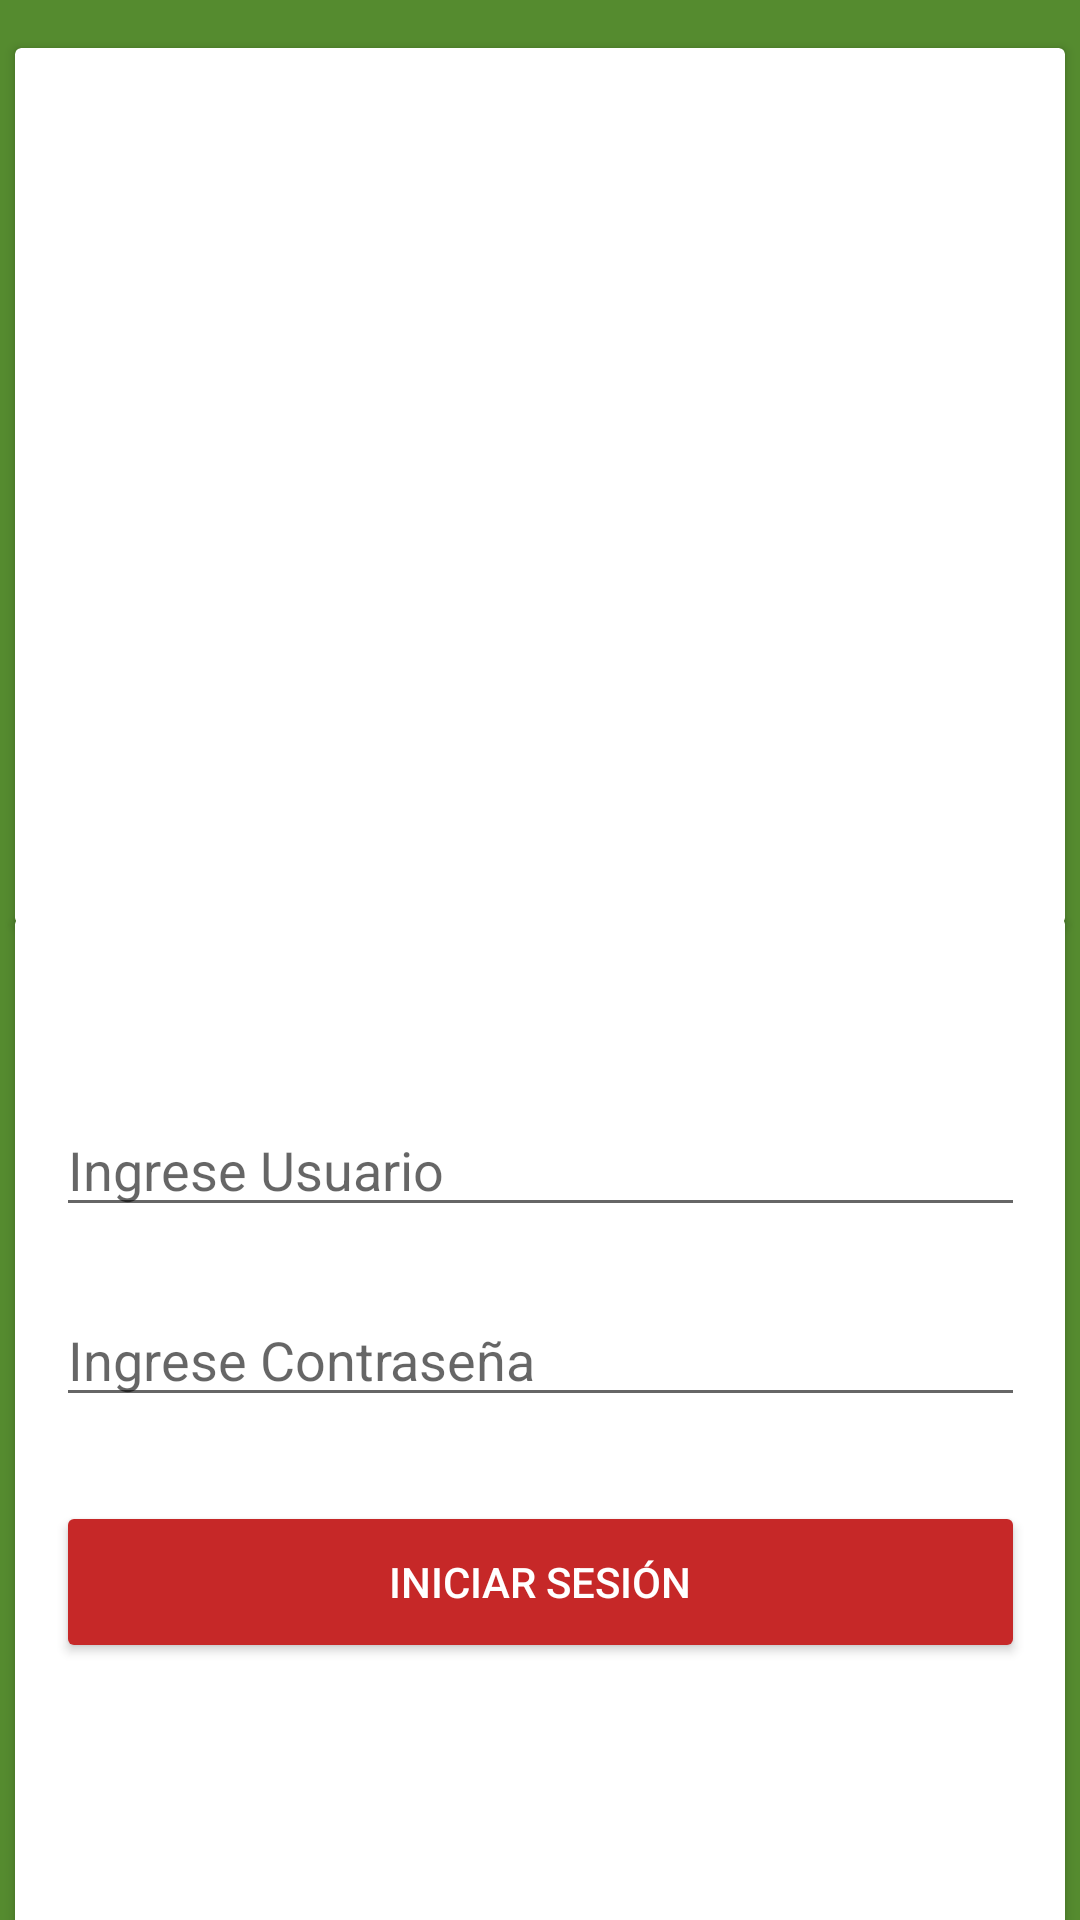

Here is an Android app screen rendered from its layout file. Give the layout XML and the strings, colors and styles it references.
<!-- AndroidManifest.xml: application theme Theme.AppCompat.Light.NoActionBar -->
<!-- res/layout/activity_main.xml -->
<?xml version="1.0" encoding="utf-8"?>
<androidx.constraintlayout.widget.ConstraintLayout xmlns:android="http://schemas.android.com/apk/res/android"
    xmlns:app="http://schemas.android.com/apk/res-auto"
    xmlns:tools="http://schemas.android.com/tools"
    android:layout_width="match_parent"
    android:layout_height="match_parent"
    android:background="#558B2F"
    tools:context=".MainActivity">

    <androidx.cardview.widget.CardView
        android:id="@+id/cardView2"
        android:layout_width="350dp"
        android:layout_height="292dp"
        android:layout_marginTop="16dp"
        app:layout_constraintEnd_toEndOf="parent"
        app:layout_constraintHorizontal_bias="0.491"
        app:layout_constraintStart_toStartOf="parent"
        app:layout_constraintTop_toTopOf="parent">

        <androidx.constraintlayout.widget.ConstraintLayout
            android:layout_width="match_parent"
            android:layout_height="match_parent">

            <ImageView
                android:id="@+id/imageView"
                android:layout_width="277dp"
                android:layout_height="195dp"
                app:layout_constraintBottom_toBottomOf="parent"
                app:layout_constraintEnd_toEndOf="parent"
                app:layout_constraintStart_toStartOf="parent"
                app:layout_constraintTop_toTopOf="parent"
                app:layout_constraintVertical_bias="0.496"
                app:srcCompat="@drawable/logo" />
        </androidx.constraintlayout.widget.ConstraintLayout>

    </androidx.cardview.widget.CardView>

    <androidx.cardview.widget.CardView
        android:layout_width="350dp"
        android:layout_height="353dp"
        android:layout_marginTop="28dp"
        app:layout_constraintBottom_toBottomOf="parent"
        app:layout_constraintEnd_toEndOf="parent"
        app:layout_constraintHorizontal_bias="0.491"
        app:layout_constraintStart_toStartOf="parent"
        app:layout_constraintTop_toBottomOf="@+id/cardView2"
        app:layout_constraintVertical_bias="0.619">

        <androidx.constraintlayout.widget.ConstraintLayout
            android:layout_width="match_parent"
            android:layout_height="match_parent">

            <LinearLayout
                android:id="@+id/linearLayout"
                android:layout_width="323dp"
                android:layout_height="230dp"
                android:orientation="vertical"
                app:layout_constraintBottom_toBottomOf="parent"
                app:layout_constraintEnd_toEndOf="parent"
                app:layout_constraintStart_toStartOf="parent"
                app:layout_constraintTop_toTopOf="parent">

                <EditText
                    android:id="@+id/edTxtUsuario"
                    android:layout_width="match_parent"
                    android:layout_height="wrap_content"
                    android:ems="10"
                    android:hint="Ingrese Usuario"
                    android:inputType="textPersonName" />

                <Space
                    android:layout_width="match_parent"
                    android:layout_height="22dp" />

                <EditText

                    android:id="@+id/edTxtPass"
                    android:layout_width="match_parent"
                    android:layout_height="wrap_content"
                    android:ems="10"
                    android:hint="Ingrese Contraseña"
                    android:inputType="textPassword"
                    android:shadowColor="#FFFFFF" />

                <Space
                    android:layout_width="match_parent"
                    android:layout_height="28dp" />

                <Button
                    android:id="@+id/btnIniciar"
                    android:layout_width="match_parent"
                    android:layout_height="54dp"
                    android:onClick="Menu"
                    android:text="Iniciar Sesión"
                    android:textColor="#FFFFFF"
                    app:backgroundTint="#C62828" />
            </LinearLayout>
        </androidx.constraintlayout.widget.ConstraintLayout>

    </androidx.cardview.widget.CardView>

</androidx.constraintlayout.widget.ConstraintLayout>
<!-- resources referenced by this layout -->
<resources>

</resources>
